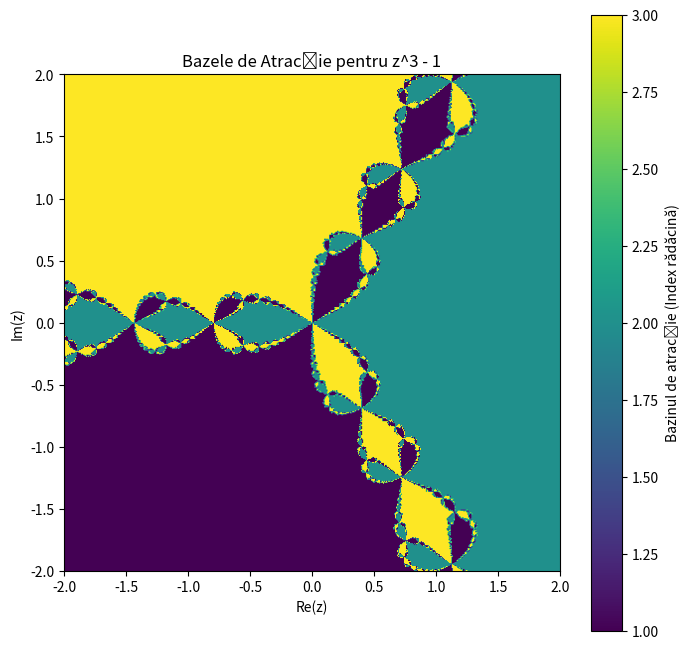

Write the Python code that produced this figure.
import numpy as np
import matplotlib.pyplot as plt

def newton_raphson_basins(x_min, x_max, y_min, y_max, resolution, max_iter, tol):
    """
    Reprezintă bazinul de atracție pentru o funcție folosind metoda Newton-Raphson.
    
    :param x_min: Limita inferioară pentru axa x
    :param x_max: Limita superioară pentru axa x
    :param y_min: Limita inferioară pentru axa y
    :param y_max: Limita superioară pentru axa y
    :param resolution: Rezoluția imaginii (număr de puncte per axă)
    :param max_iter: Numărul maxim de iterații permise
    :param tol: Toleranța pentru convergență
    :return: Harta bazinelor de atracție (imagine)
    """
    # Definirea funcției polinomiale și a derivatelor
    def func(z):
        return z**3 - 1  # Polinomul z^3 - 1 (rădăcinile sunt 1, ω, ω^2)

    def derivative(z):
        return 3 * z**2

    # Configurarea grid-ului complex
    x = np.linspace(x_min, x_max, resolution)
    y = np.linspace(y_min, y_max, resolution)
    X, Y = np.meshgrid(x, y)
    Z = X + 1j * Y  # Plane complex

    # Inițializăm matricea pentru rezultate
    roots = []
    convergence = np.zeros(Z.shape, dtype=int)

    # Iterăm pentru fiecare punct din grilă
    for i in range(max_iter):
        Z_prev = Z
        Z = Z - func(Z) / derivative(Z)  # Newton-Raphson update

        # Calculăm eroarea
        delta = np.abs(Z - Z_prev)

        # Identificăm rădăcinile
        for root_idx, root in enumerate(roots):
            mask = np.abs(Z - root) < tol
            convergence[mask] = root_idx + 1
            Z[mask] = root

        # Adăugăm noile rădăcini găsite
        mask_new_root = (delta < tol) & (convergence == 0)
        new_roots = Z[mask_new_root]
        if len(new_roots) > 0:
            for new_root in new_roots:
                if all(np.abs(new_root - r) > tol for r in roots):
                    roots.append(new_root)

    return convergence, X, Y, roots

# Configurarea parametrilor
x_min, x_max = -2, 2
y_min, y_max = -2, 2
resolution = 500
max_iter = 50
tol = 1e-6

# Generarea bazinelor de atracție
convergence, X, Y, roots = newton_raphson_basins(x_min, x_max, y_min, y_max, resolution, max_iter, tol)

# Afișarea graficului
plt.figure(figsize=(8, 8))
plt.imshow(convergence, extent=(x_min, x_max, y_min, y_max), cmap="viridis", origin="lower")
plt.colorbar(label="Bazinul de atracție (Index rădăcină)")
plt.title("Bazele de Atracție pentru z^3 - 1")
plt.xlabel("Re(z)")
plt.ylabel("Im(z)")
plt.grid(False)
plt.show()
